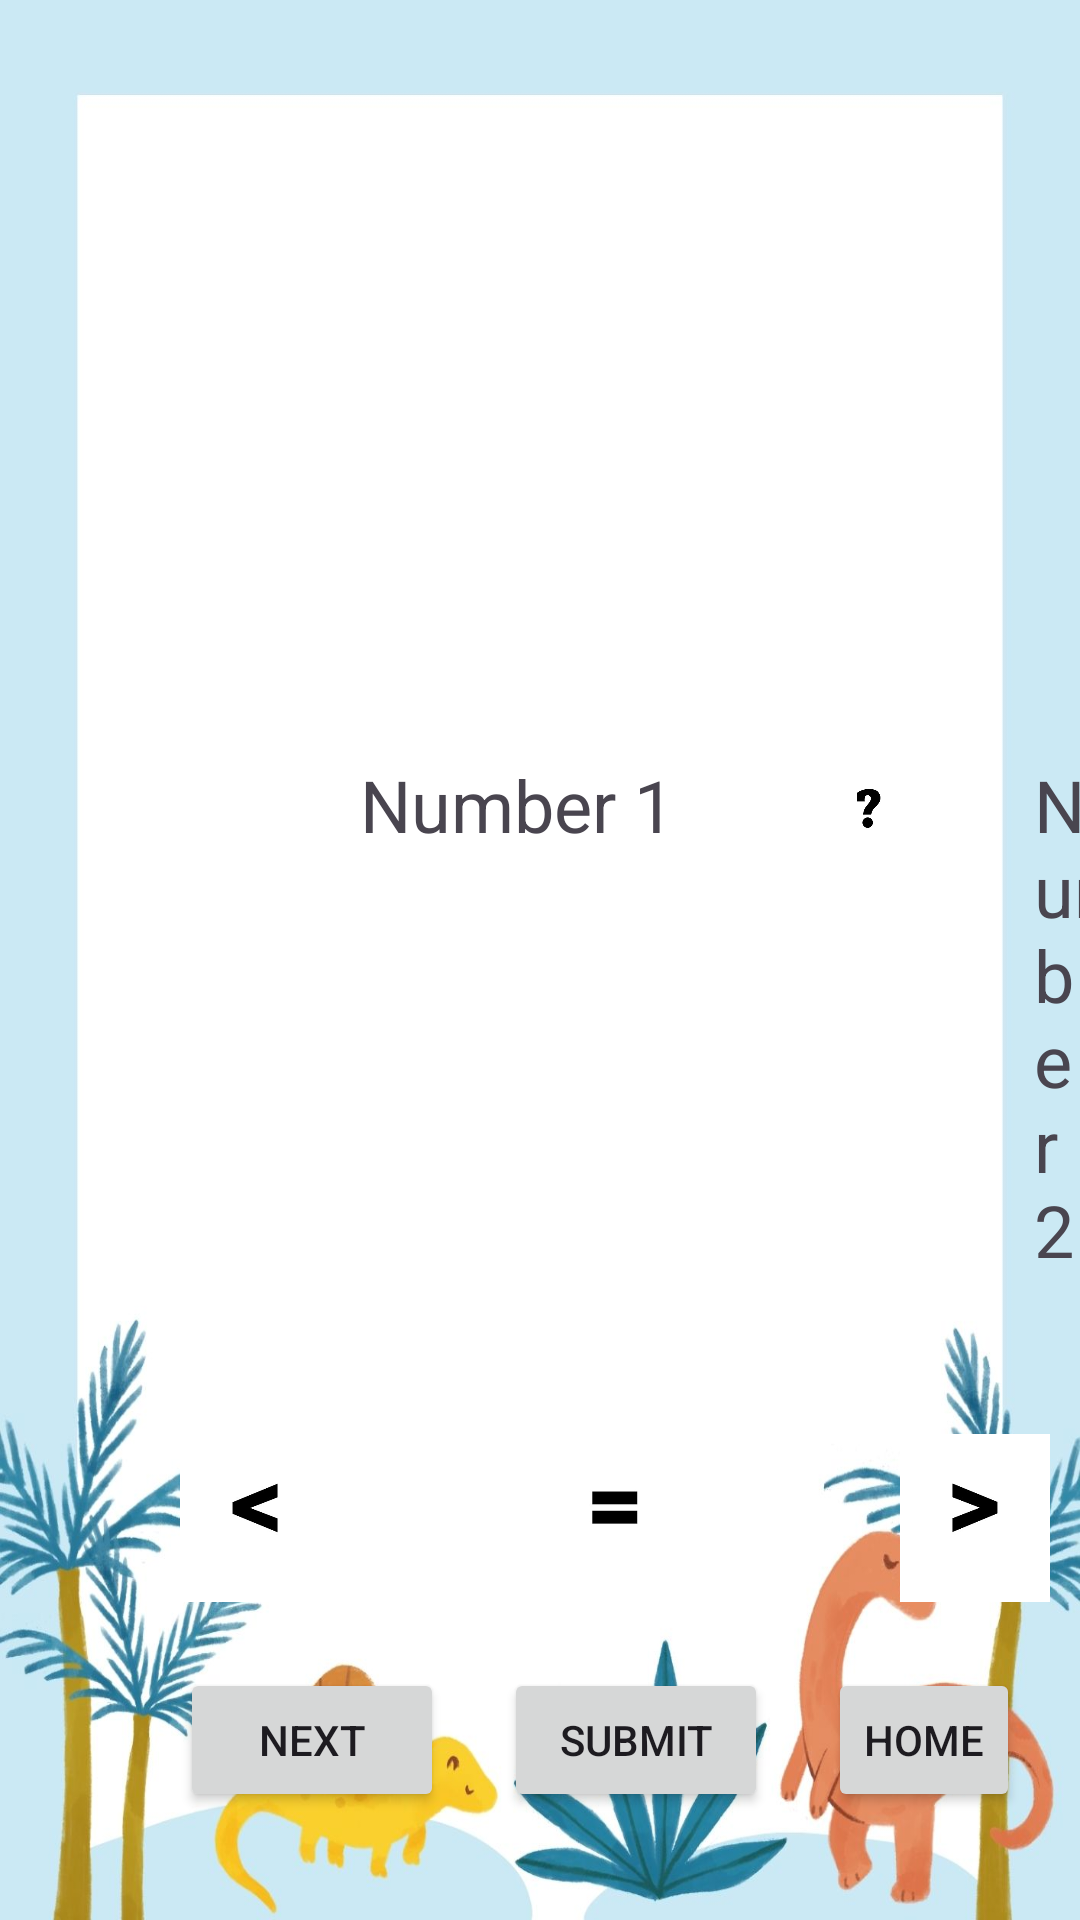

Produce the Android XML layout that renders to this screen, including the resource entries it uses.
<!-- AndroidManifest.xml: application theme Theme.MathematicsGameApplication -->
<!-- res/layout/activity_comparing_number.xml -->
<?xml version="1.0" encoding="utf-8"?>
<RelativeLayout xmlns:android="http://schemas.android.com/apk/res/android"
    xmlns:app="http://schemas.android.com/apk/res-auto"
    xmlns:tools="http://schemas.android.com/tools"
    android:layout_width="match_parent"
    android:layout_height="match_parent"
    android:orientation="horizontal"
    android:background="@drawable/com_bkg"
    tools:context=".comparingNumber">

    <LinearLayout
        android:layout_width="match_parent"
        android:layout_height="wrap_content"
        android:id="@+id/linearLayout"
        android:padding="16dp"
        android:orientation="horizontal">

    <ImageView
        android:layout_width="match_parent"
        android:layout_height="200dp"
        android:src="@drawable/home_picture"
        />

    </LinearLayout>

    <LinearLayout
        android:layout_width="match_parent"
        android:layout_height="wrap_content"
        android:id="@+id/linearLayout1"
        android:orientation="horizontal"
        android:layout_below="@+id/linearLayout">

    <TextView
        android:id="@+id/num1TextView"
        android:layout_width="wrap_content"
        android:layout_height="wrap_content"
        android:text="Number 1"
        android:gravity="center"
        android:textSize="24sp"
        android:layout_marginStart="120dp"
        android:layout_marginTop="20dp"
        android:layout_marginEnd="20dp"/>

    <ImageView
        android:id="@+id/question_mark"
        android:layout_width="30dp"
        android:layout_height="40dp"
        android:src="@drawable/questionmark"
        android:layout_marginStart="30dp"
        android:layout_marginTop="20dp"
        android:layout_marginEnd="20dp"/>

    <TextView
        android:id="@+id/num2TextView"
        android:layout_width="wrap_content"
        android:layout_height="wrap_content"
        android:text="Number 2"
        android:textSize="24sp"
        android:layout_marginTop="20dp"
        android:layout_marginStart="20dp"/>

</LinearLayout>

    <LinearLayout
        android:layout_width="match_parent"
        android:layout_height="wrap_content"
        android:orientation="horizontal"
        android:id="@+id/linearLayout2"
        android:layout_below="@id/linearLayout1">

        <ImageView
            android:id="@+id/less_than"
            android:layout_width="50dp"
            android:layout_height="60dp"
            android:src="@drawable/lessthan"
            android:layout_marginStart="60dp"
            android:layout_marginTop="50dp"
            android:layout_marginEnd="20dp"
            android:clickable="true"
            android:onClick="onLessThanClick"
            android:contentDescription="Less Than Icon"/>

        <ImageView
            android:id="@+id/equal_to"
            android:layout_width="50dp"
            android:layout_height="60dp"
            android:src="@drawable/equal"
            android:layout_marginStart="50dp"
            android:layout_marginTop="50dp"
            android:layout_marginEnd="20dp"
            android:clickable="true"
            android:onClick="onEqualToClick"
            android:contentDescription="equal to Icon"/>

        <ImageView
            android:id="@+id/greater_than"
            android:layout_width="50dp"
            android:layout_height="60dp"
            android:src="@drawable/greaterto"
            android:layout_marginStart="50dp"
            android:layout_marginTop="50dp"
            android:layout_marginEnd="20dp"
            android:clickable="true"
            android:contentDescription="greater Than Icon"
            android:onClick="onGreaterThanClick"/>

    </LinearLayout>


    <LinearLayout
        android:layout_width="match_parent"
        android:layout_height="wrap_content"
        android:orientation="horizontal"
        android:id="@+id/linearLayout3"
        android:padding="20dp"
        android:layout_below="@id/linearLayout2">

        <Button
            android:layout_width="wrap_content"
            android:layout_height="wrap_content"
            android:layout_marginStart="40dp"
            android:id="@+id/next"
            android:text="Next"
            />

        <Button
            android:layout_width="wrap_content"
            android:layout_height="wrap_content"
            android:layout_marginStart="20dp"
            android:id="@+id/submitButton"
            android:text="submit"
            />

        <Button
            android:layout_width="wrap_content"
            android:layout_height="wrap_content"
            android:layout_marginStart="20dp"
            android:id="@+id/back_to_home"
            android:text="Home"
            />

    </LinearLayout>



</RelativeLayout>
<!-- resources referenced by this layout -->
<resources>
  <!-- drawable com_bkg: jpg bitmap (drawable, 115799 bytes) -->
  <!-- drawable equal: jpg bitmap (drawable, 4103 bytes) -->
  <!-- drawable greaterto: jpg bitmap (drawable, 4937 bytes) -->
  <!-- drawable lessthan: jpg bitmap (drawable, 5035 bytes) -->
  <!-- drawable questionmark: jpg bitmap (drawable, 5002 bytes) -->
  <style name="Theme.MathematicsGameApplication" parent="Base.Theme.MathematicsGameApplication" />
  <style name="Base.Theme.MathematicsGameApplication" parent="Theme.Material3.DayNight.NoActionBar">
          
           <item name="colorPrimary">@color/goldenYellow</item>
      </style>
  <color name="goldenYellow">#FFC000</color>
</resources>
